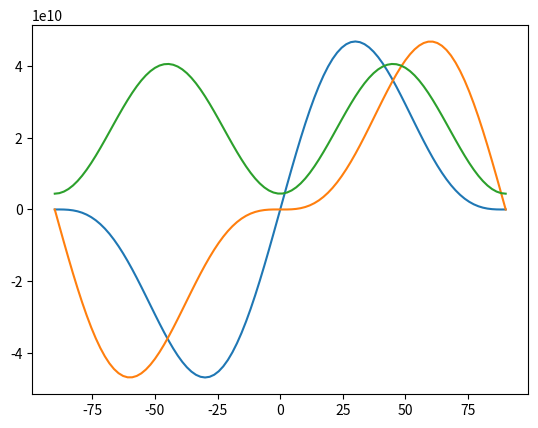

This chart was generated by the following Python code:
import numpy as np
import matplotlib.pyplot as plt
import sympy as sp


C = np.array([
    [ 158.   ,  5.64 ,  5.64 ,  0.   ,  0.   ,  0.  ],
    [   5.64 , 15.51 ,  7.21 ,  0.   ,  0.   ,  0.  ],
    [   5.64 ,  7.21 , 15.51 ,  0.   ,  0.   ,  0.  ],
    [   0.   ,  0.   ,  0.   ,  3.2  ,  0.   ,  0.  ],
    [   0.   ,  0.   ,  0.   ,  0.   ,  4.4  ,  0.  ],
    [   0.   ,  0.   ,  0.   ,  0.   ,  0.   ,  4.4 ]], np.float64) * 10**9


def T(theta):
    m = np.cos( np.deg2rad(theta) )
    n = np.sin( np.deg2rad(theta) )
    return np.array([
        [m**2, n**2, 2*m*n],
        [n**2, m**2, -2*m*n],
        [-m*n, m*n,  m**2 - n**2]], np.float64)

S = np.linalg.inv(C)

s = np.zeros((3,3), np.float64)
s[:2,:2] = S[:2, :2]
s[-1, -1] = S[-1, -1]

#Q = np.linalg.inv(S_plane)


theta = np.linspace(-90, 90, 100)


T_ = np.rollaxis(T(theta), 2)

s_bar = np.ndarray((100,3,3))
for i, t in enumerate(T_):
    s_bar[i] = np.dot(t.T, np.dot(s, t))

Q_bar = np.linalg.inv(s_bar)
    
eps_xyz = np.array([[0,0,1]]).T

sigma_xyz = np.dot(Q_bar, eps_xyz).reshape(100, -1)

plt.plot(theta, sigma_xyz[:, 0]) #blue
plt.plot(theta, sigma_xyz[:, 1]) #green
plt.plot(theta, sigma_xyz[:, 2]) #red
plt.show()





'''
E1, E2, E3 = S.diagonal()[:3]**-1
V12 = -S[0,1] * E1
V21 = (E2/E1) * V12

V23 = -S[1,2] * E2
V32 = (E3/E2) * V23

V13 = -S[0,2] * E1
V31 = (E3/E1) * V13

G12= S[5,5]**-1

delta = (1 - V12*V21 - V23*V32 - V13*V31 - 2*V21*V32*V13)/(E1*E2*E3)


E1,E2,E3,V12,V13,V23 = sp.var('E1 E2 E3 V12 V13 V23')

E = sp.diag(1/E1, 1/E2, 1/E3)

S = E * sp.Matrix([
                [1, -V12, -V13],
                [-V12, 1, -V23],
                [-V13, -V23, 1]])
'''
